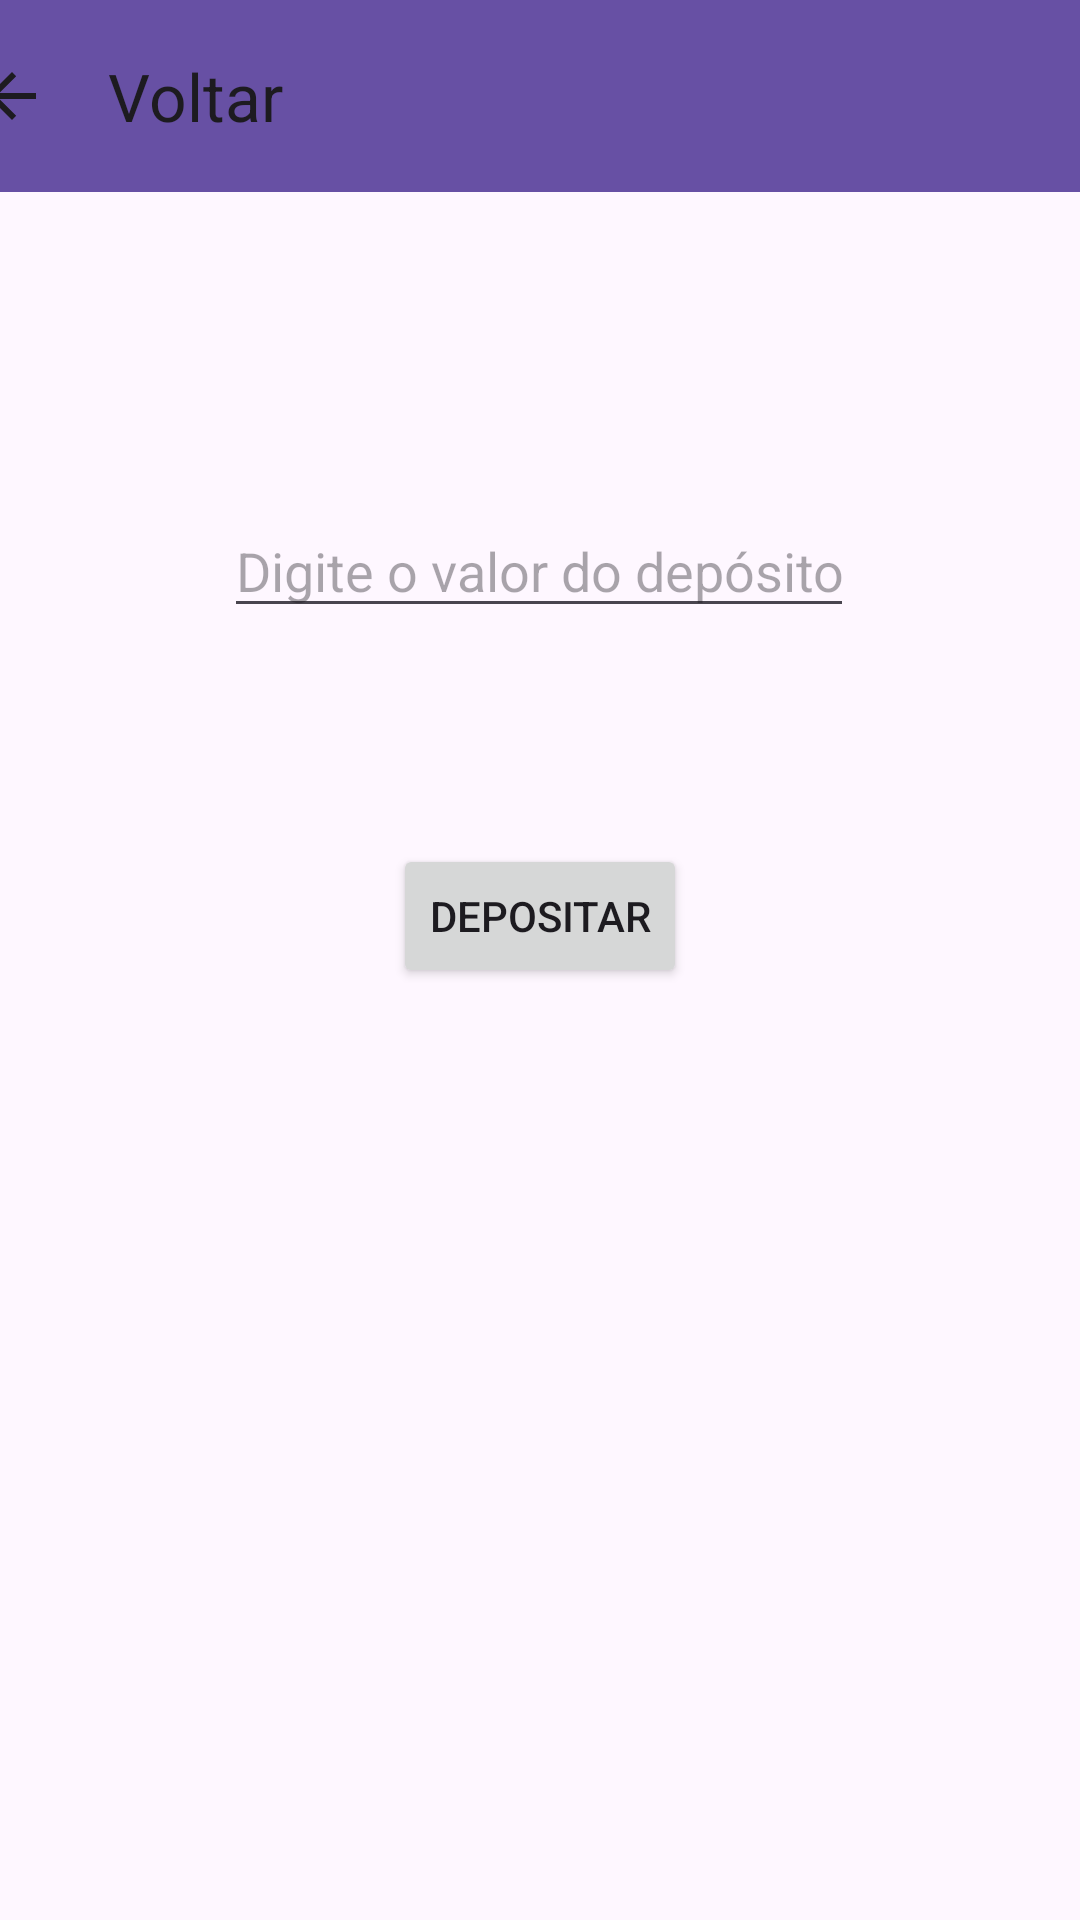

Here is an Android app screen rendered from its layout file. Give the layout XML and the strings, colors and styles it references.
<!-- AndroidManifest.xml: application theme Theme.AplicativodeBanco -->
<!-- res/layout/activity_mostrar_deposito.xml -->
<?xml version="1.0" encoding="utf-8"?>
<androidx.constraintlayout.widget.ConstraintLayout xmlns:android="http://schemas.android.com/apk/res/android"
    xmlns:app="http://schemas.android.com/apk/res-auto"
    xmlns:tools="http://schemas.android.com/tools"
    android:layout_width="match_parent"
    android:layout_height="match_parent"
    tools:context=".MostrarDepositoActivity">

    <androidx.appcompat.widget.Toolbar
        android:id="@+id/tooldeposito"
        android:layout_width="409dp"
        android:layout_height="wrap_content"
        android:background="?attr/colorPrimary"
        android:minHeight="?attr/actionBarSize"
        android:theme="?attr/actionBarTheme"
        app:layout_constraintEnd_toEndOf="parent"
        app:layout_constraintStart_toStartOf="parent"
        app:navigationIcon="?attr/actionModeCloseDrawable"
        app:title="Voltar"
        tools:layout_editor_absoluteY="0dp" />

    <EditText
        android:id="@+id/valordepositar"
        android:layout_width="wrap_content"
        android:layout_height="wrap_content"
        android:layout_marginTop="104dp"
        android:ems="10"
        android:hint="Digite o valor do depósito"
        android:inputType="text"
        app:layout_constraintEnd_toEndOf="parent"
        app:layout_constraintHorizontal_bias="0.497"
        app:layout_constraintStart_toStartOf="parent"
        app:layout_constraintTop_toBottomOf="@+id/tooldeposito" />

    <Button
        android:id="@+id/btndepositar"
        android:layout_width="wrap_content"
        android:layout_height="wrap_content"
        android:layout_marginTop="72dp"
        android:text="Depositar"
        app:layout_constraintEnd_toEndOf="parent"
        app:layout_constraintStart_toStartOf="parent"
        app:layout_constraintTop_toBottomOf="@+id/valordepositar" />
</androidx.constraintlayout.widget.ConstraintLayout>
<!-- resources referenced by this layout -->
<resources>
  <style name="Theme.AplicativodeBanco" parent="Base.Theme.AplicativodeBanco" />
  <style name="Base.Theme.AplicativodeBanco" parent="Theme.Material3.DayNight.NoActionBar">
          
          
      </style>
</resources>
